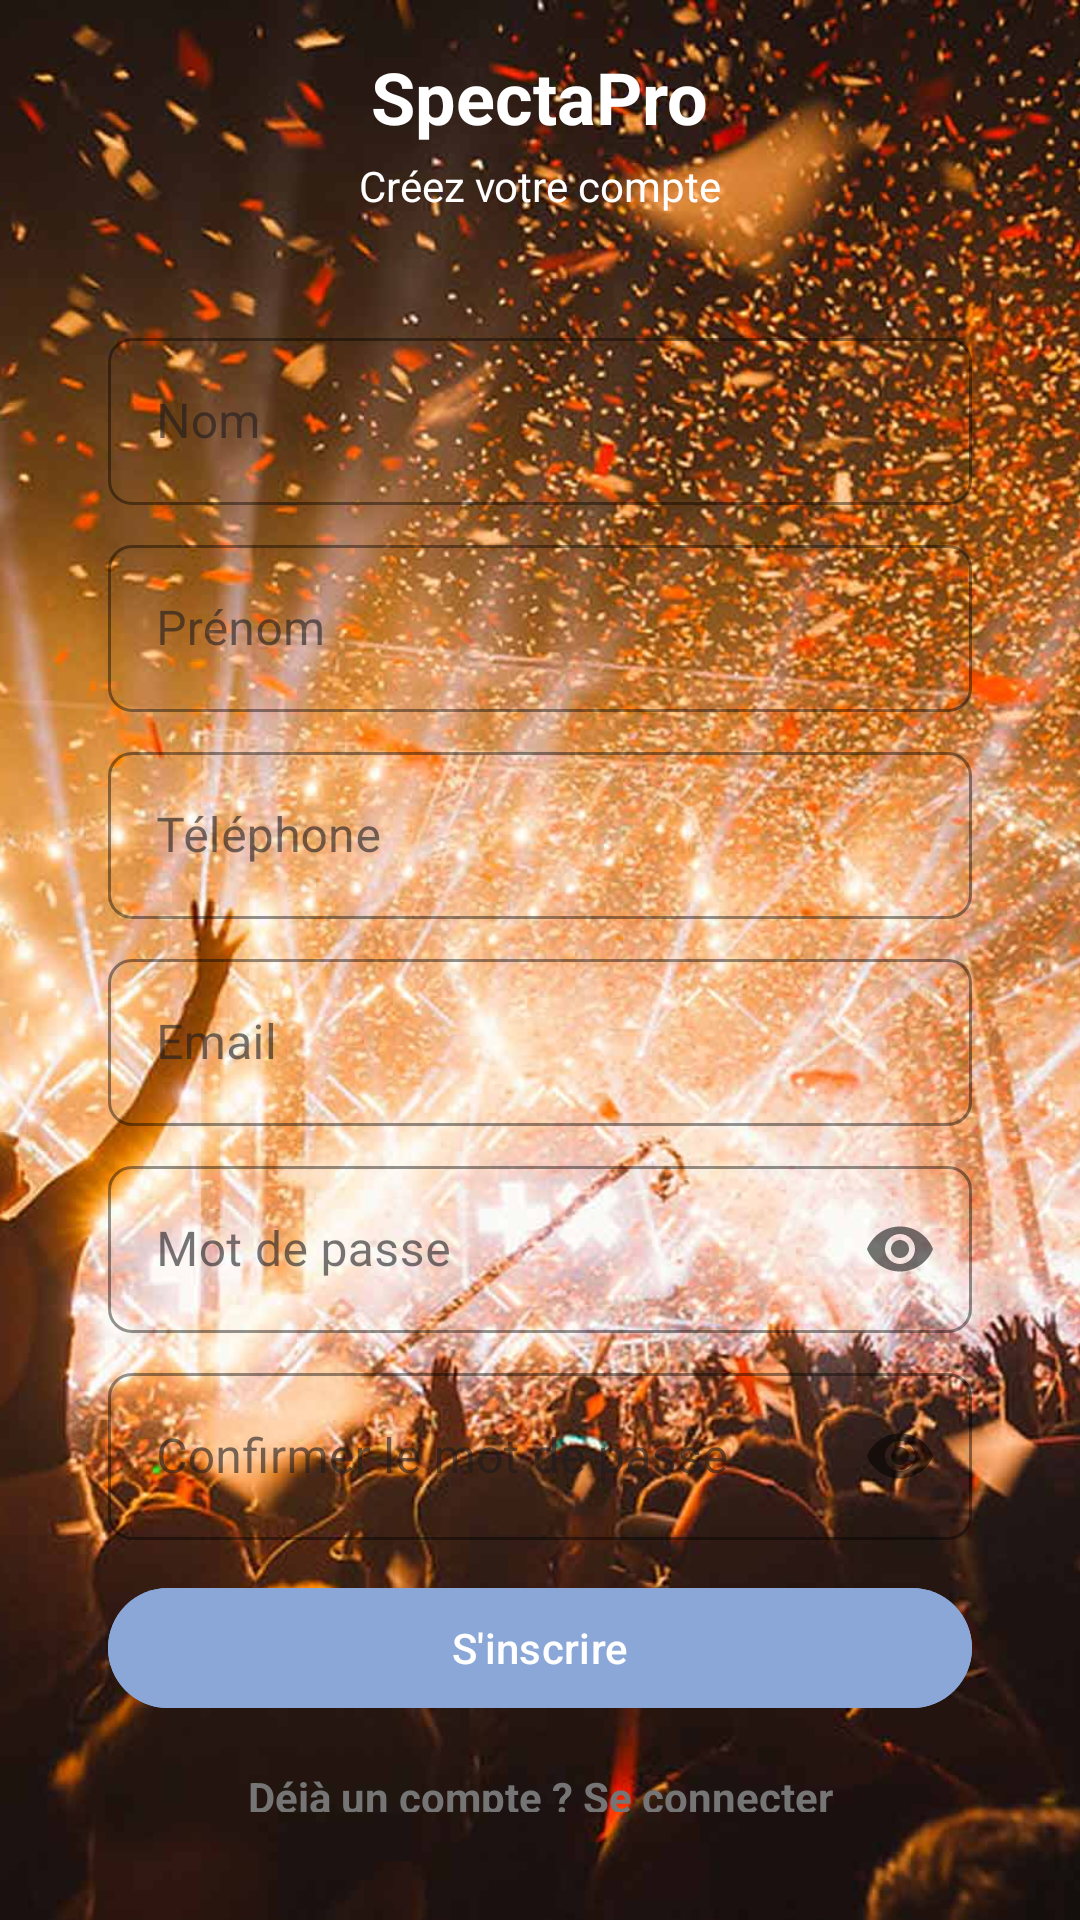

Here is an Android app screen rendered from its layout file. Give the layout XML and the strings, colors and styles it references.
<!-- AndroidManifest.xml: application theme Theme.SpectaPro -->
<!-- res/layout/activity_register.xml -->
<?xml version="1.0" encoding="utf-8"?>
<FrameLayout xmlns:android="http://schemas.android.com/apk/res/android"
    xmlns:app="http://schemas.android.com/apk/res-auto"
    android:layout_width="match_parent"
    android:layout_height="match_parent">

    
    <ImageView
        android:layout_width="match_parent"
        android:layout_height="match_parent"
        android:contentDescription="Image du fond"
        android:src="@drawable/background_image"
        android:scaleType="centerCrop"/>

    
    <LinearLayout
        android:layout_width="match_parent"
        android:layout_height="match_parent"
        android:orientation="vertical"
        android:gravity="center_horizontal"
        android:padding="16dp">

        
        <TextView
            android:layout_width="wrap_content"
            android:layout_height="wrap_content"
            android:text="SpectaPro"
            android:textSize="24sp"
            android:textStyle="bold"
            android:textColor="@color/white"
            android:layout_gravity="center_horizontal"
            android:layout_marginBottom="4dp"/>

        <TextView
            android:layout_width="wrap_content"
            android:layout_height="wrap_content"
            android:text="Créez votre compte"
            android:textSize="14sp"
            android:textColor="@color/white"
            android:layout_gravity="center_horizontal"
            android:layout_marginBottom="16dp"/>

        
        <LinearLayout
            android:layout_width="match_parent"
            android:layout_height="wrap_content"
            android:orientation="vertical"
            android:background="@drawable/card_background"
            android:elevation="4dp"
            android:padding="20dp">

            
            <com.google.android.material.textfield.TextInputLayout
                style="@style/Widget.MaterialComponents.TextInputLayout.OutlinedBox"
                android:layout_width="match_parent"
                android:layout_height="wrap_content"
                android:layout_marginBottom="8dp"
                app:boxCornerRadiusTopStart="8dp"
                app:boxCornerRadiusTopEnd="8dp"
                app:boxCornerRadiusBottomStart="8dp"
                app:boxCornerRadiusBottomEnd="8dp"
                app:boxStrokeColor="@color/gray_light"
                app:hintTextColor="@color/gray_dark">

                <com.google.android.material.textfield.TextInputEditText
                    android:id="@+id/editTextNom"
                    android:layout_width="match_parent"
                    android:layout_height="wrap_content"
                    android:minHeight="40dp"
                    android:hint="Nom"
                    android:inputType="textCapWords"/>
            </com.google.android.material.textfield.TextInputLayout>

            
            <com.google.android.material.textfield.TextInputLayout
                style="@style/Widget.MaterialComponents.TextInputLayout.OutlinedBox"
                android:layout_width="match_parent"
                android:layout_height="wrap_content"
                android:layout_marginBottom="8dp"
                app:boxCornerRadiusTopStart="8dp"
                app:boxCornerRadiusTopEnd="8dp"
                app:boxCornerRadiusBottomStart="8dp"
                app:boxCornerRadiusBottomEnd="8dp"
                app:boxStrokeColor="@color/gray_light"
                app:hintTextColor="@color/gray_dark">

                <com.google.android.material.textfield.TextInputEditText
                    android:id="@+id/editTextPrenom"
                    android:layout_width="match_parent"
                    android:layout_height="wrap_content"
                    android:minHeight="40dp"
                    android:hint="Prénom"
                    android:inputType="textCapWords"/>
            </com.google.android.material.textfield.TextInputLayout>

            
            <com.google.android.material.textfield.TextInputLayout
                style="@style/Widget.MaterialComponents.TextInputLayout.OutlinedBox"
                android:layout_width="match_parent"
                android:layout_height="wrap_content"
                android:layout_marginBottom="8dp"
                app:boxCornerRadiusTopStart="8dp"
                app:boxCornerRadiusTopEnd="8dp"
                app:boxCornerRadiusBottomStart="8dp"
                app:boxCornerRadiusBottomEnd="8dp"
                app:boxStrokeColor="@color/gray_light"
                app:hintTextColor="@color/gray_dark">

                <com.google.android.material.textfield.TextInputEditText
                    android:id="@+id/editTextTelephone"
                    android:layout_width="match_parent"
                    android:layout_height="wrap_content"
                    android:minHeight="40dp"
                    android:hint="Téléphone"
                    android:inputType="phone"/>
            </com.google.android.material.textfield.TextInputLayout>

            
            <com.google.android.material.textfield.TextInputLayout
                style="@style/Widget.MaterialComponents.TextInputLayout.OutlinedBox"
                android:layout_width="match_parent"
                android:layout_height="wrap_content"
                android:layout_marginBottom="8dp"
                app:boxCornerRadiusTopStart="8dp"
                app:boxCornerRadiusTopEnd="8dp"
                app:boxCornerRadiusBottomStart="8dp"
                app:boxCornerRadiusBottomEnd="8dp"
                app:boxStrokeColor="@color/gray_light"
                app:hintTextColor="@color/gray_dark">

                <com.google.android.material.textfield.TextInputEditText
                    android:id="@+id/editTextEmail"
                    android:layout_width="match_parent"
                    android:layout_height="wrap_content"
                    android:minHeight="40dp"
                    android:hint="Email"
                    android:inputType="textEmailAddress"/>
            </com.google.android.material.textfield.TextInputLayout>

            
            <com.google.android.material.textfield.TextInputLayout
                style="@style/Widget.MaterialComponents.TextInputLayout.OutlinedBox"
                android:layout_width="match_parent"
                android:layout_height="wrap_content"
                android:layout_marginBottom="8dp"
                app:boxCornerRadiusTopStart="8dp"
                app:boxCornerRadiusTopEnd="8dp"
                app:boxCornerRadiusBottomStart="8dp"
                app:boxCornerRadiusBottomEnd="8dp"
                app:boxStrokeColor="@color/gray_light"
                app:hintTextColor="@color/gray_dark"
                app:passwordToggleEnabled="true">

                <com.google.android.material.textfield.TextInputEditText
                    android:id="@+id/editTextPassword"
                    android:layout_width="match_parent"
                    android:layout_height="wrap_content"
                    android:minHeight="40dp"
                    android:hint="Mot de passe"
                    android:inputType="textPassword"/>
            </com.google.android.material.textfield.TextInputLayout>

            
            <com.google.android.material.textfield.TextInputLayout
                style="@style/Widget.MaterialComponents.TextInputLayout.OutlinedBox"
                android:layout_width="match_parent"
                android:layout_height="wrap_content"
                android:layout_marginBottom="12dp"
                app:boxCornerRadiusTopStart="8dp"
                app:boxCornerRadiusTopEnd="8dp"
                app:boxCornerRadiusBottomStart="8dp"
                app:boxCornerRadiusBottomEnd="8dp"
                app:boxStrokeColor="@color/gray_light"
                app:hintTextColor="@color/gray_dark"
                app:passwordToggleEnabled="true">

                <com.google.android.material.textfield.TextInputEditText
                    android:id="@+id/editTextConfirmPassword"
                    android:layout_width="match_parent"
                    android:layout_height="wrap_content"
                    android:minHeight="40dp"
                    android:hint="Confirmer le mot de passe"
                    android:inputType="textPassword"/>
            </com.google.android.material.textfield.TextInputLayout>

            
            <com.google.android.material.button.MaterialButton
                android:id="@+id/buttonRegister"
                android:layout_width="match_parent"
                android:layout_height="wrap_content"
                android:layout_marginBottom="8dp"
                android:backgroundTint="@color/Aero"
                android:elevation="2dp"
                android:minHeight="48dp"
                android:text="S'inscrire"
                android:textAllCaps="false"
                android:textColor="@color/white"
                android:textSize="14sp" />

            
            <TextView
                android:id="@+id/textViewLoginLink"
                android:layout_width="match_parent"
                android:layout_height="wrap_content"
                android:text="Déjà un compte ? Se connecter"
                android:textSize="14sp"
                android:textColor="@color/gray_dark"
                android:textStyle="bold"
                android:textAlignment="center"
                android:layout_marginTop="8dp"/>
        </LinearLayout>
    </LinearLayout>
</FrameLayout>
<!-- resources referenced by this layout -->
<resources>
  <color name="Aero">#8BA7D7</color>
  <color name="gray_dark">#757575</color>
  <color name="gray_light">#E0E0E0</color>
  <color name="white">#FFFFFF</color>
  <!-- drawable background_image: jpg bitmap (drawable, 268983 bytes) -->
  <style name="Theme.SpectaPro" parent="Base.Theme.SpectaPro" />
  <style name="Base.Theme.SpectaPro" parent="Theme.Material3.Light.NoActionBar">
          
          
      </style>
</resources>
